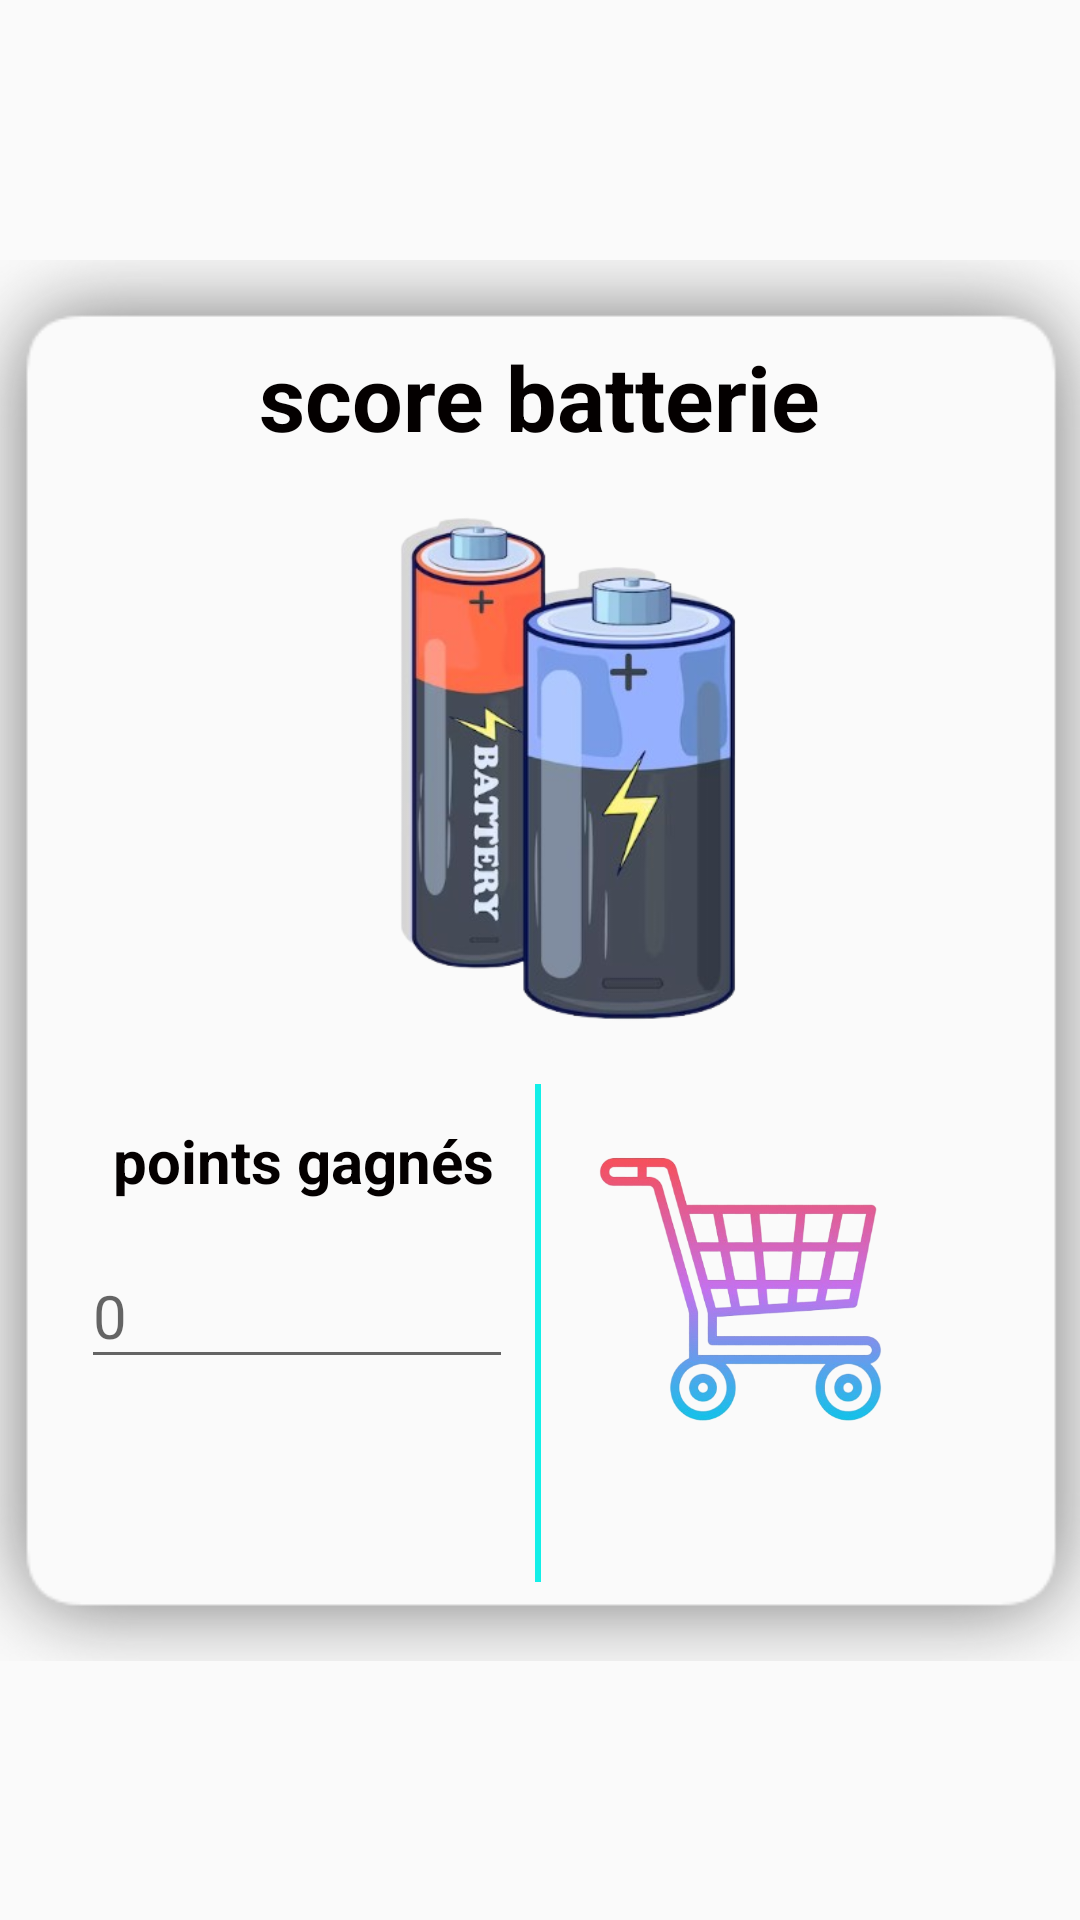

Here is an Android app screen rendered from its layout file. Give the layout XML and the strings, colors and styles it references.
<!-- AndroidManifest.xml: application theme AppTheme -->
<!-- res/layout/shadow_battrie.xml -->
<?xml version="1.0" encoding="utf-8"?>
<androidx.constraintlayout.widget.ConstraintLayout xmlns:android="http://schemas.android.com/apk/res/android"
    xmlns:app="http://schemas.android.com/apk/res-auto"
    xmlns:tools="http://schemas.android.com/tools"
    android:layout_width="match_parent"
    android:layout_height="match_parent">

    <ImageView
        android:id="@+id/imageView22"
        android:layout_width="410dp"
        android:layout_height="599dp"
        app:layout_constraintBottom_toBottomOf="parent"
        app:layout_constraintEnd_toEndOf="parent"
        app:layout_constraintStart_toStartOf="parent"
        app:layout_constraintTop_toTopOf="parent"
        app:srcCompat="@drawable/shadow_4" />

    <ImageView
        android:id="@+id/imageView23"
        android:layout_width="236dp"
        android:layout_height="202dp"
        app:layout_constraintBottom_toBottomOf="parent"
        app:layout_constraintEnd_toEndOf="parent"
        app:layout_constraintHorizontal_bias="0.497"
        app:layout_constraintStart_toStartOf="parent"
        app:layout_constraintTop_toTopOf="@+id/imageView22"
        app:layout_constraintVertical_bias="0.315"
        app:srcCompat="@drawable/batt" />

    <TextView
        android:id="@+id/textView22"
        android:layout_width="216dp"
        android:layout_height="56dp"
        android:gravity="center"
        android:text="score batterie"
        android:textColor="#040000"
        android:textSize="30dp"
        android:textStyle="bold"

        app:layout_constraintBottom_toBottomOf="@+id/imageView22"
        app:layout_constraintEnd_toEndOf="parent"
        app:layout_constraintHorizontal_bias="0.497"

        app:layout_constraintStart_toStartOf="parent"
        app:layout_constraintTop_toTopOf="@+id/imageView22"
        app:layout_constraintVertical_bias="0.154" />

    <View
        android:id="@+id/view"
        android:layout_width="2dp"
        android:layout_height="166dp"
        android:background="#13EFE8"


        app:layout_constraintBottom_toBottomOf="@+id/imageView22"
        app:layout_constraintEnd_toEndOf="parent"
        app:layout_constraintHorizontal_bias="0.498"
        app:layout_constraintStart_toStartOf="parent"
        app:layout_constraintTop_toTopOf="@+id/imageView22"
        app:layout_constraintVertical_bias="0.787" />

    <TextView
        android:id="@+id/textView19"
        android:layout_width="wrap_content"
        android:layout_height="wrap_content"
        android:text="points gagnés"
        android:textColor="#040000"
        android:textSize="20dp"
        android:textStyle="bold"
        app:layout_constraintBottom_toBottomOf="parent"
        app:layout_constraintEnd_toEndOf="parent"
        app:layout_constraintHorizontal_bias="0.162"

        app:layout_constraintStart_toStartOf="parent"
        app:layout_constraintTop_toTopOf="parent"
        app:layout_constraintVertical_bias="0.609" />

    <EditText
        android:id="@+id/editTextText6"
        android:layout_width="144dp"
        android:layout_height="45dp"
        android:ems="10"
        android:hint="0"
        android:inputType="text"
        android:textSize="20dp"
        app:layout_constraintBottom_toBottomOf="parent"
        app:layout_constraintEnd_toEndOf="@+id/view"
        app:layout_constraintHorizontal_bias="0.741"
        app:layout_constraintStart_toStartOf="parent"
        app:layout_constraintTop_toBottomOf="@+id/textView19"
        app:layout_constraintVertical_bias="0.073" />

    <ImageView
        android:id="@+id/imageView24"
        android:layout_width="117dp"
        android:layout_height="133dp"
        app:layout_constraintBottom_toBottomOf="parent"
        app:layout_constraintEnd_toEndOf="@+id/imageView22"
        app:layout_constraintHorizontal_bias="0.754"
        app:layout_constraintStart_toStartOf="@+id/imageView22"
        app:layout_constraintTop_toTopOf="parent"
        app:layout_constraintVertical_bias="0.717"
        app:srcCompat="@drawable/shooping" />


</androidx.constraintlayout.widget.ConstraintLayout>
<!-- resources referenced by this layout -->
<resources>
  <!-- drawable batt: png bitmap (drawable, 108030 bytes) -->
  <!-- drawable shooping: png bitmap (drawable, 133058 bytes) -->
  <style name="AppTheme" parent="Theme.AppCompat.DayNight.NoActionBar">
  
      </style>
</resources>
